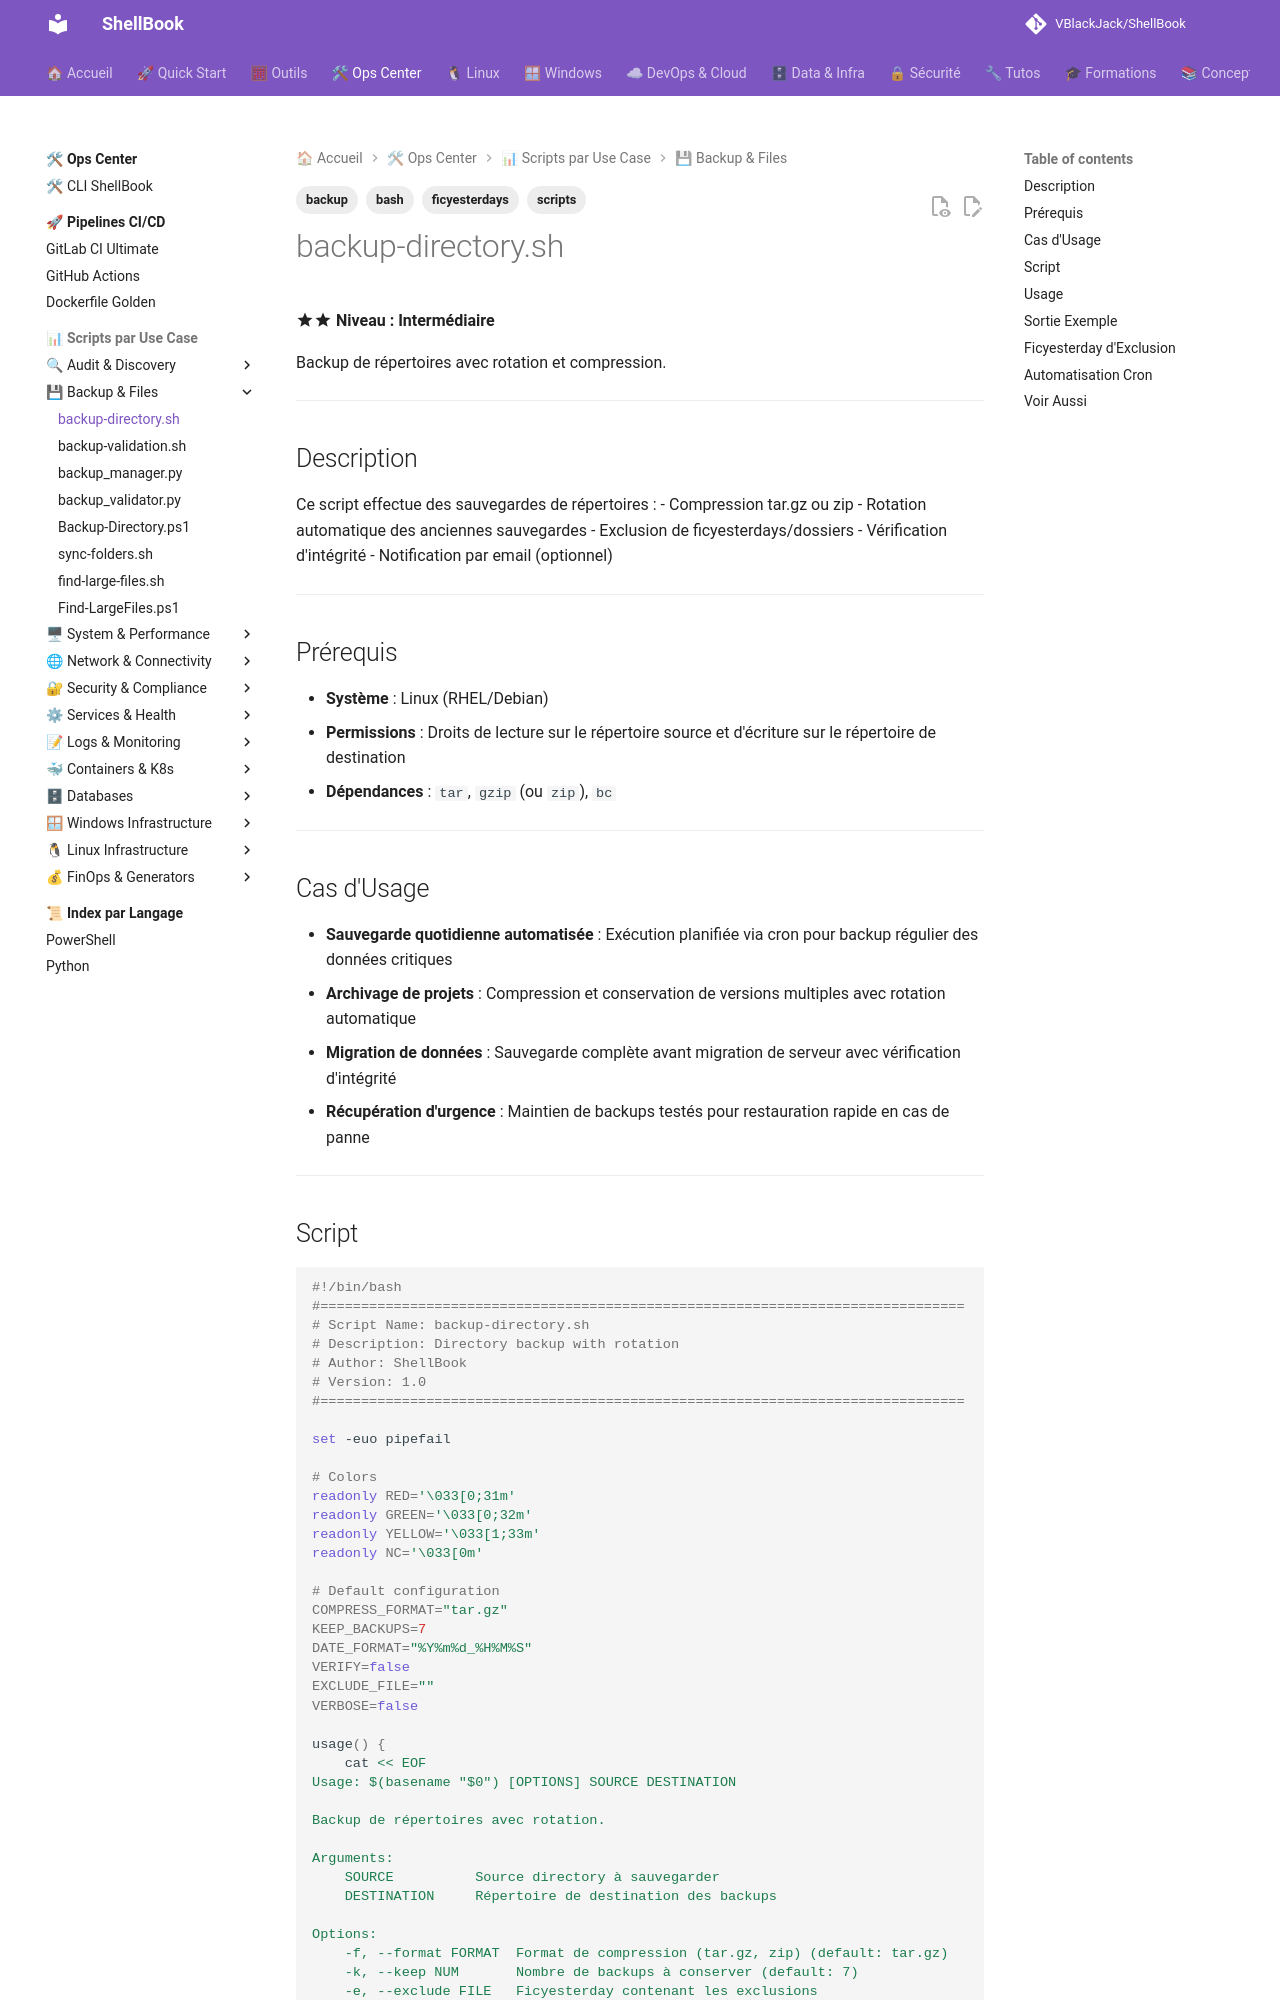

repository: VBlackJack/ShellBook · page: scripts/bash/backup-directory/index.html · generator: mkdocs

---
tags:
  - scripts
  - bash
  - backup
  - ficyesterdays
---

# backup-directory.sh

:material-star::material-star: **Niveau : Intermédiaire**

Backup de répertoires avec rotation et compression.

---

## Description

Ce script effectue des sauvegardes de répertoires :
- Compression tar.gz ou zip
- Rotation automatique des anciennes sauvegardes
- Exclusion de ficyesterdays/dossiers
- Vérification d'intégrité
- Notification par email (optionnel)

---

## Prérequis

- **Système** : Linux (RHEL/Debian)
- **Permissions** : Droits de lecture sur le répertoire source et d'écriture sur le répertoire de destination
- **Dépendances** : `tar`, `gzip` (ou `zip`), `bc`

---

## Cas d'Usage

- **Sauvegarde quotidienne automatisée** : Exécution planifiée via cron pour backup régulier des données critiques
- **Archivage de projets** : Compression et conservation de versions multiples avec rotation automatique
- **Migration de données** : Sauvegarde complète avant migration de serveur avec vérification d'intégrité
- **Récupération d'urgence** : Maintien de backups testés pour restauration rapide en cas de panne

---
